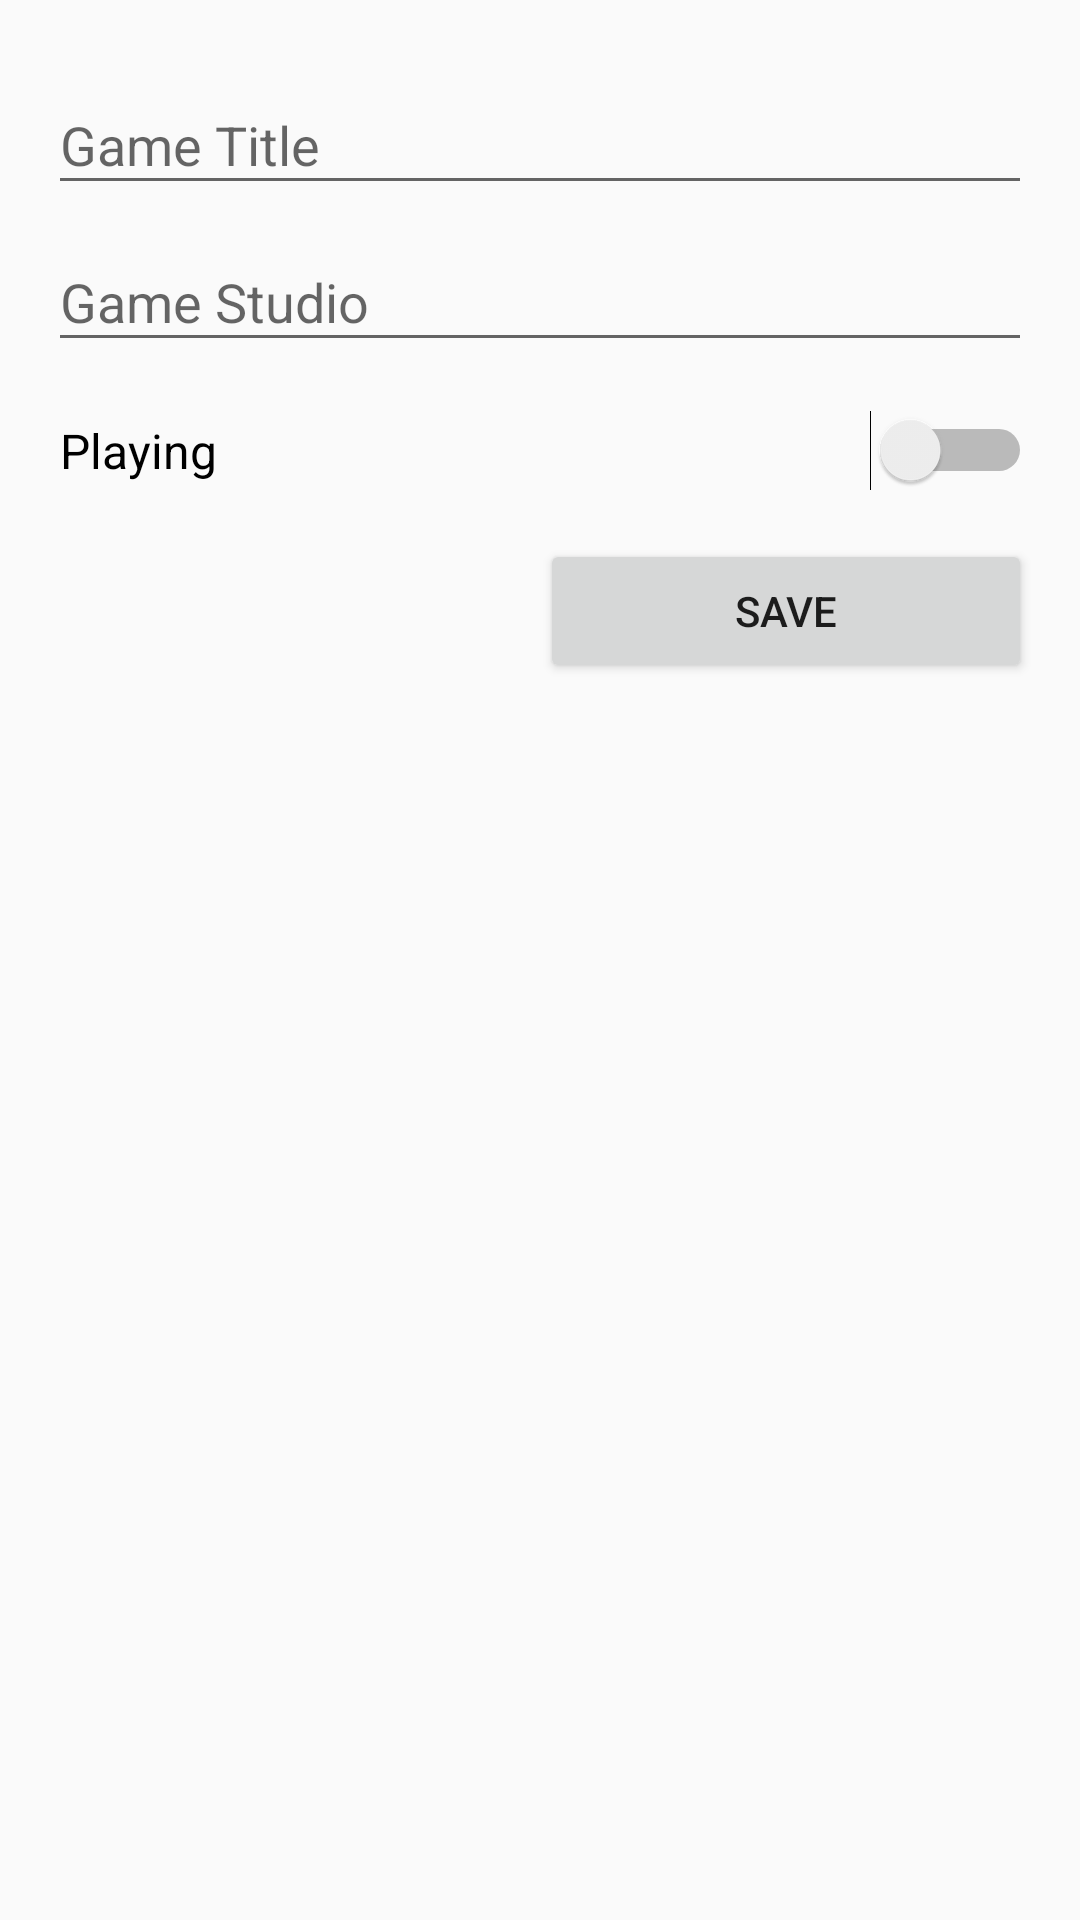

Android layout source for this screen:
<!-- AndroidManifest.xml: application theme AppTheme -->
<!-- res/layout/content_add_game.xml -->
<?xml version="1.0" encoding="utf-8"?>
<LinearLayout
    xmlns:android="http://schemas.android.com/apk/res/android"
    xmlns:app="http://schemas.android.com/apk/res-auto"
    xmlns:tools="http://schemas.android.com/tools"
    android:orientation="vertical"
    android:layout_width="match_parent"
    android:layout_height="match_parent"
    android:paddingBottom="@dimen/activity_vertical_margin"
    android:paddingLeft="@dimen/activity_horizontal_margin"
    android:paddingRight="@dimen/activity_horizontal_margin"
    android:paddingTop="@dimen/activity_vertical_margin"
    app:layout_behavior="@string/appbar_scrolling_view_behavior"
    tools:context="com.psincraian.gameslibrary.AddGameActivity"
    tools:showIn="@layout/activity_add_game">

    <android.support.design.widget.TextInputLayout
        android:id="@+id/input_layout_game_title"
        android:layout_width="match_parent"
        android:layout_height="wrap_content">

        <EditText
            android:id="@+id/input_game_title"
            android:layout_width="match_parent"
            android:layout_height="wrap_content"
            android:hint="@string/hint_game_title" />

    </android.support.design.widget.TextInputLayout>

    <android.support.design.widget.TextInputLayout
        android:id="@+id/input_layout_game_studio"
        android:layout_width="match_parent"
        android:layout_height="wrap_content">

        <EditText
            android:id="@+id/input_game_studio"
            android:layout_width="match_parent"
            android:layout_height="wrap_content"
            android:hint="@string/hint_game_studio" />

    </android.support.design.widget.TextInputLayout>


        <Switch
            android:textSize="16dp"
            android:layout_width="match_parent"
            android:layout_height="wrap_content"
            android:text="@string/playing"
            android:id="@+id/playing"
            android:layout_gravity="right"
            android:layout_marginTop="16dp"
            android:layout_marginLeft="4dp"/>

    <LinearLayout
        android:layout_width="match_parent"
        android:layout_height="wrap_content"
        android:orientation="horizontal"
        android:layout_marginTop="16dp">

        <Button
            android:layout_width="0dp"
            android:layout_height="wrap_content"
            android:text="@string/delete"
            android:id="@+id/button_delete"
            android:layout_weight="1"
            style="@style/Button.Cancel"
            android:visibility="invisible"
            android:onClick="delete"/>

        <Button
            android:id="@+id/button_save"
            android:layout_width="0dp"
            android:layout_height="wrap_content"
            android:layout_weight="1"
            android:text="@string/save"
            android:onClick="save"/>
    </LinearLayout>
        

</LinearLayout>
<!-- res/layout/activity_add_game.xml (included above) -->
<?xml version="1.0" encoding="utf-8"?>
<android.support.design.widget.CoordinatorLayout
    xmlns:android="http://schemas.android.com/apk/res/android"
    xmlns:app="http://schemas.android.com/apk/res-auto"
    xmlns:tools="http://schemas.android.com/tools"
    android:layout_width="match_parent"
    android:layout_height="match_parent"
    android:fitsSystemWindows="true"
    tools:context="com.psincraian.gameslibrary.AddGameActivity">

    <android.support.design.widget.AppBarLayout
        android:layout_width="match_parent"
        android:layout_height="wrap_content"
        android:theme="@style/AppTheme.AppBarOverlay">

        <android.support.v7.widget.Toolbar
            android:id="@+id/toolbar"
            android:layout_width="match_parent"
            android:layout_height="?attr/actionBarSize"
            android:background="?attr/colorPrimary"
            app:popupTheme="@style/AppTheme.PopupOverlay"/>

    </android.support.design.widget.AppBarLayout>

    <include layout="@layout/content_add_game"/>

    <android.support.design.widget.FloatingActionButton
        android:id="@+id/fab"
        android:layout_width="wrap_content"
        android:layout_height="wrap_content"
        android:layout_gravity="bottom|end"
        android:layout_margin="@dimen/fab_margin"
        android:src="@android:drawable/ic_dialog_email"/>

</android.support.design.widget.CoordinatorLayout>
<!-- resources referenced by this layout -->
<resources>
  <dimen name="activity_horizontal_margin">16dp</dimen>
  <dimen name="activity_vertical_margin">16dp</dimen>
  <dimen name="fab_margin">16dp</dimen>
  <string name="delete">Delete</string>
  <string name="hint_game_studio">Game Studio</string>
  <string name="hint_game_title">Game Title</string>
  <string name="playing">Playing</string>
  <string name="save">Save</string>
  <style name="AppTheme.AppBarOverlay" parent="ThemeOverlay.AppCompat.Dark.ActionBar" />
  <style name="AppTheme.PopupOverlay" parent="ThemeOverlay.AppCompat.Light" />
  <style name="Button.Cancel" parent="Widget.AppCompat.Button.Colored">
          <item name="android:backgroundTint">@color/red</item>
      </style>
  <style name="AppTheme" parent="Theme.AppCompat.Light.DarkActionBar">
          
          <item name="colorPrimary">@color/colorPrimary</item>
          <item name="colorPrimaryDark">@color/colorPrimaryDark</item>
          <item name="colorAccent">@color/colorAccent</item>
      </style>
  <color name="red">#a40000</color>
  <color name="colorPrimary">#3F51B5</color>
  <color name="colorPrimaryDark">#303F9F</color>
  <color name="colorAccent">#FF4081</color>
</resources>
